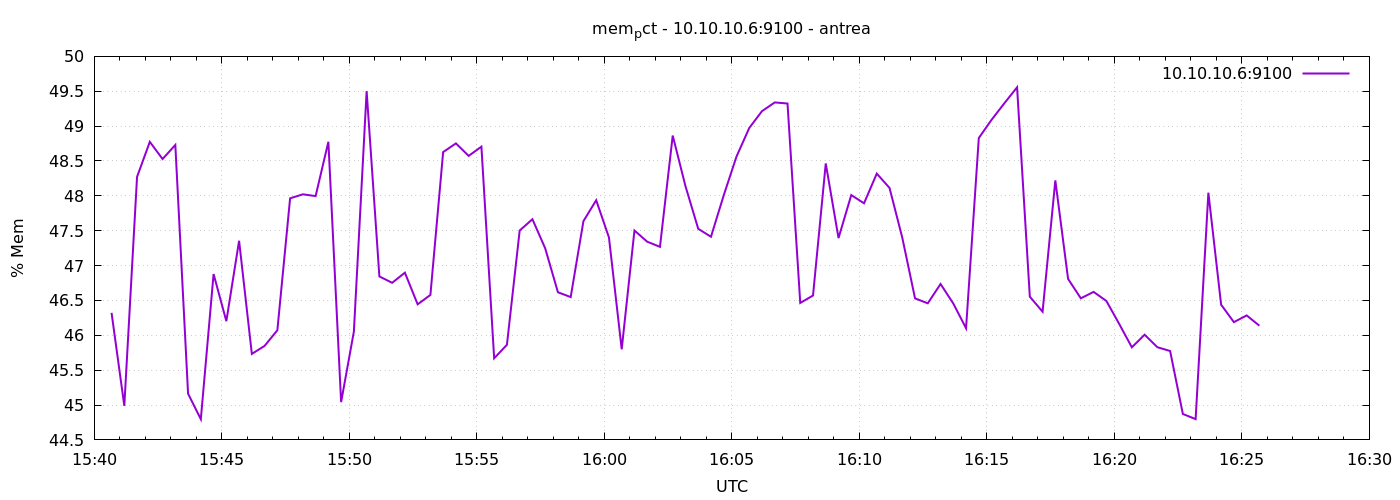

Data behind this chart, as committed beside it:
1777131641	46.32252529937805
1777131671	44.99
1777131701	48.27
1777131731	48.77
1777131761	48.53
1777131791	48.73
1777131821	45.16
1777131851	44.8
1777131881	46.88
1777131911	46.2
1777131941	47.36
1777131971	45.73
1777132001	45.85
1777132031	46.07
1777132061	47.96
1777132091	48.02
1777132121	48
1777132151	48.78
1777132181	45.04
1777132211	46.05
1777132241	49.5
1777132271	46.84
1777132301	46.75
1777132331	46.9
1777132361	46.44
1777132391	46.58
1777132421	48.63
1777132451	48.75
1777132481	48.57
1777132511	48.71
1777132541	45.67
1777132571	45.86
1777132601	47.5
1777132631	47.66
1777132661	47.25
1777132691	46.62
1777132721	46.55
1777132751	47.64
1777132781	47.94
1777132811	47.4
1777132841	45.8
1777132871	47.5
1777132901	47.34
1777132931	47.27
1777132961	48.86
1777132991	48.14
1777133021	47.53
1777133051	47.41
1777133081	48.01
1777133111	48.56
1777133141	48.97
1777133171	49.22
1777133201	49.34
1777133231	49.32
1777133261	46.46
1777133291	46.57
1777133321	48.46
1777133351	47.39
1777133381	48.01
1777133411	47.89
1777133441	48.32
... 30 more rows
